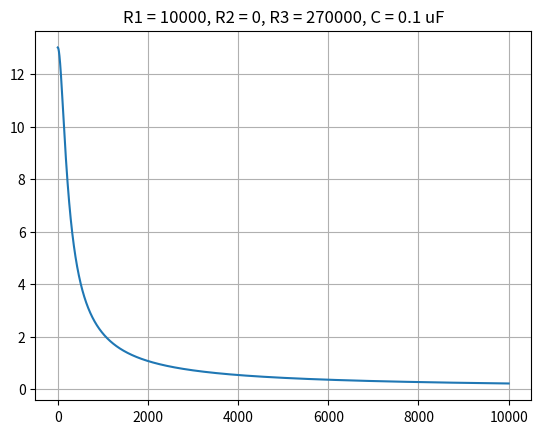

Recreate this plot in Python.
#!/usr/bin/python3

import matplotlib.pyplot as plt
import numpy as np
import cmath


Vbus = 27 # Volts

Vamplitude = Vbus / 2

# Рабочие конфигурации
# Средняя точка: 100k, 0R, 39k, 0.1uF
# Фаза: 39k, 39k, 0.1uF

R1, R2, R3, C = 10000, 0, 270000, 0.0000001

def Zc(w):
    return 1 / (1j * C * w)

def divAbs(w):
    if abs(w - 0) <= 10e-6:
        return R3 / (R1 + R2 + R3)
    Zfull = R1 + R2 + R3 * Zc(w) / (R3 + Zc(w))
    return abs((R3 * Zc(w) / (R3 + Zc(w))) / Zfull)

def divPhase(w):
    if abs(w - 0) <= 10e-6:
        return 0
    Zfull = R1 + R2 + R3 * Zc(w) / (R3 + Zc(w))
    return cmath.phase((R3 * Zc(w) / (R3 + Zc(w))) / Zfull)

w = np.linspace(0, 10000, 10001)
v = [Vamplitude * divAbs(2 * np.pi * i) for i in w]

backemf = [60. / 550 * i * divAbs(i) for i in w]

print(f"Wrot / wpwm = {divAbs(2 * np.pi * 2000) / divAbs(2 * np.pi * 200000):.3}")
print(f"Vpwm = {Vamplitude * divAbs(2 * np.pi * 200000):.3}")


plt.plot(w, v)
plt.title(f"R1 = {R1}, R2 = {R2}, R3 = {R3}, C = {1000000 * C:.3} uF")
plt.grid()
plt.show()
